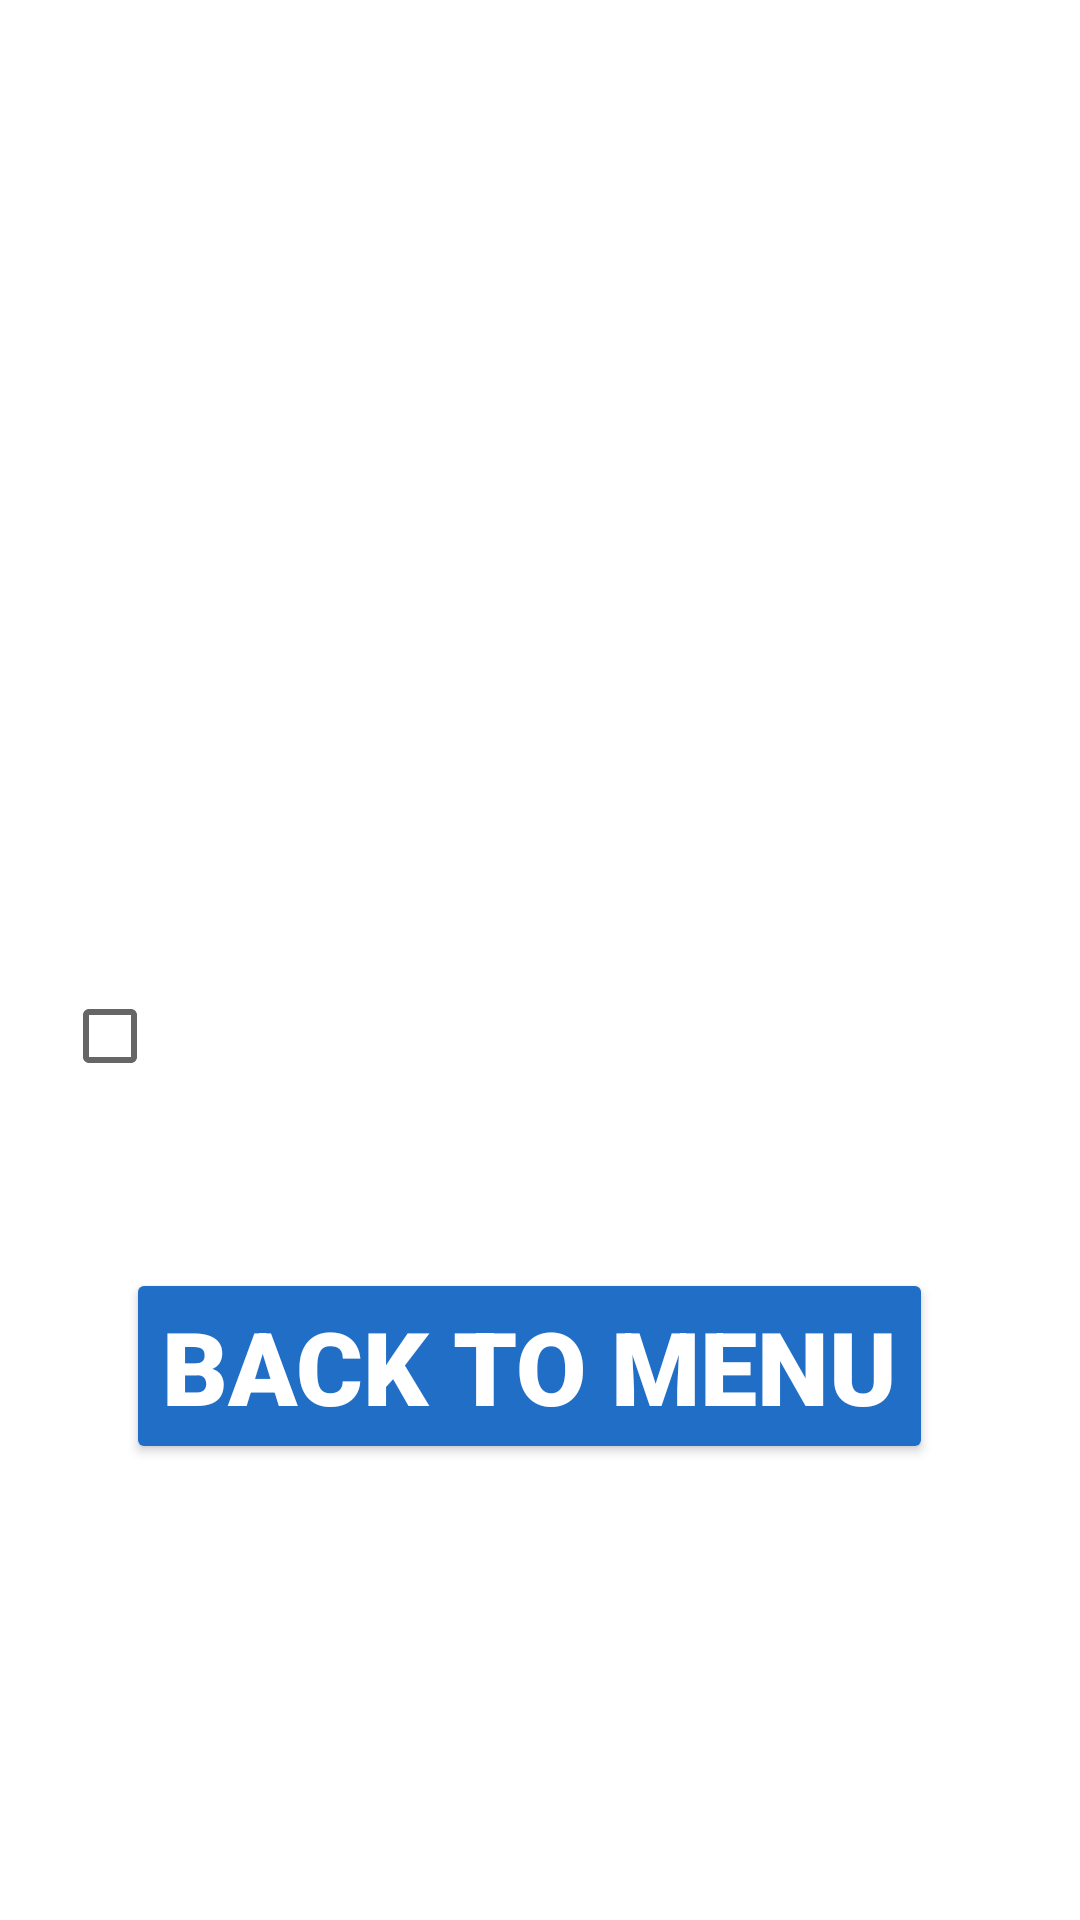

Produce the Android XML layout that renders to this screen, including the resource entries it uses.
<!-- AndroidManifest.xml: application theme Theme.DX1221_GuiCheng_Immanuel_220844R_234577Z -->
<!-- res/layout/settings.xml -->
<?xml version="1.0" encoding="utf-8"?>
<androidx.constraintlayout.widget.ConstraintLayout xmlns:android="http://schemas.android.com/apk/res/android"
    xmlns:app="http://schemas.android.com/apk/res-auto"
    xmlns:tools="http://schemas.android.com/tools"
    android:layout_width="match_parent"
    android:layout_height="match_parent"
    android:background="@drawable/bg_menu">

    <TextView
        android:id="@+id/shop_header"
        android:layout_width="wrap_content"
        android:layout_height="wrap_content"
        android:layout_marginTop="116dp"
        android:layout_marginBottom="11dp"
        android:fontFamily="sans-serif"
        android:text="@string/settings_header_text"
        android:textAlignment="center"
        android:textColor="#FFFFFF"
        android:textSize="60sp"
        android:textStyle="bold"
        android:visibility="visible"
        app:layout_constraintBottom_toTopOf="@+id/linearLayout7"
        app:layout_constraintEnd_toEndOf="parent"
        app:layout_constraintStart_toStartOf="parent"
        app:layout_constraintTop_toTopOf="parent" />

    <LinearLayout
        android:id="@+id/linearLayout7"
        android:layout_width="386dp"
        android:layout_height="0dp"
        android:layout_marginBottom="13dp"
        android:gravity="center_horizontal|center_vertical"
        android:orientation="vertical"
        app:layout_constraintBottom_toTopOf="@+id/linearLayout8"
        app:layout_constraintEnd_toEndOf="@+id/shop_header"
        app:layout_constraintStart_toStartOf="@+id/shop_header"
        app:layout_constraintTop_toBottomOf="@+id/shop_header">

        <TextView
            android:id="@+id/settings_master_sfx"
            android:layout_width="wrap_content"
            android:layout_height="wrap_content"
            android:autofillHints=""
            android:ems="10"
            android:fontFamily="sans-serif"
            android:text="@string/settings_master_sfx_text"
            android:textAlignment="center"
            android:textColor="#FFFFFF"
            android:textSize="34sp"
            android:textStyle="bold"
            android:visibility="visible"
            tools:ignore="LabelFor" />

        <SeekBar
            android:id="@+id/master_sfx_slider"
            android:layout_width="240dp"
            android:layout_height="wrap_content"
            android:hapticFeedbackEnabled="true"
            android:max="100"
            android:min="0"
            android:progressBackgroundTint="#FF0000"
            android:progressBackgroundTintMode="add"
            android:progressTint="#00FF4E"
            android:thumbTint="#FFFFFF"
            android:visibility="visible" />
    </LinearLayout>

    <LinearLayout
        android:id="@+id/linearLayout8"
        android:layout_width="393dp"
        android:layout_height="0dp"
        android:layout_marginBottom="155dp"
        android:gravity="center_horizontal|center_vertical"
        android:orientation="vertical"
        app:layout_constraintBottom_toTopOf="@+id/game_over_back_button"
        app:layout_constraintEnd_toEndOf="@+id/linearLayout7"
        app:layout_constraintTop_toBottomOf="@+id/linearLayout7">

        <TextView
            android:id="@+id/settings_master_bgm"
            android:layout_width="wrap_content"
            android:layout_height="wrap_content"
            android:autofillHints=""
            android:ems="10"
            android:fontFamily="sans-serif"
            android:text="@string/settings_master_bgm_text"
            android:textAlignment="center"
            android:textColor="#FFFFFF"
            android:textSize="34sp"
            android:textStyle="bold"
            android:visibility="visible"
            tools:ignore="LabelFor" />

        <SeekBar
            android:id="@+id/master_bgm_slider"
            android:layout_width="240dp"
            android:layout_height="wrap_content"
            android:hapticFeedbackEnabled="true"
            android:max="100"
            android:min="0"
            android:progressBackgroundTint="#FF0000"
            android:progressBackgroundTintMode="add"
            android:progressTint="#00FF4E"
            android:thumbTint="#FFFFFF"
            android:visibility="visible" />

    </LinearLayout>

    <CheckBox
        android:id="@+id/settings_accelerometer_button"
        android:layout_width="wrap_content"
        android:layout_height="wrap_content"
        android:fontFamily="sans-serif-black"
        android:gravity="center_horizontal|center_vertical"
        android:text="@string/settings_accelerometer"
        android:textColor="#FFFFFF"
        android:textSize="28sp"
        app:layout_constraintBottom_toTopOf="@+id/game_over_back_button"
        app:layout_constraintEnd_toEndOf="@+id/linearLayout8"
        app:layout_constraintStart_toStartOf="@+id/linearLayout8"
        app:layout_constraintTop_toBottomOf="@+id/linearLayout8" />

    <Button
        android:id="@+id/game_over_back_button"
        android:layout_width="wrap_content"
        android:layout_height="wrap_content"
        android:layout_marginBottom="152dp"
        android:backgroundTint="#216EC7"
        android:fontFamily="sans-serif-black"
        android:text="@string/settings_back_text"
        android:textAlignment="center"
        android:textColor="#FFFFFF"
        android:textSize="34sp"
        android:textStyle="bold"
        android:visibility="visible"
        app:layout_constraintBottom_toBottomOf="parent"
        app:layout_constraintEnd_toEndOf="@+id/settings_accelerometer_button"
        app:layout_constraintStart_toStartOf="@+id/settings_accelerometer_button"
        app:layout_constraintTop_toBottomOf="@+id/linearLayout8" />

</androidx.constraintlayout.widget.ConstraintLayout>
<!-- resources referenced by this layout -->
<resources>
  <string name="settings_accelerometer">Enable Accelerometer</string>
  <string name="settings_back_text">Back to Menu</string>
  
      // Other Page - (Inventory, Shop, Profile, Leaderboard)
  <string name="settings_header_text">Settings </string>
  <string name="settings_master_bgm_text">Background (BGM):</string>
  <string name="settings_master_sfx_text">Sound SFX:</string>
  <style name="Theme.DX1221_GuiCheng_Immanuel_220844R_234577Z" parent="Theme.MaterialComponents.DayNight.DarkActionBar">
          
          <item name="colorPrimary">@color/purple_500</item>
          <item name="colorPrimaryVariant">@color/purple_700</item>
          <item name="colorOnPrimary">@color/white</item>
          
          <item name="colorSecondary">@color/teal_200</item>
          <item name="colorSecondaryVariant">@color/teal_700</item>
          <item name="colorOnSecondary">@color/black</item>
          
          <item name="android:statusBarColor">?attr/colorPrimaryVariant</item>
          
      </style>
  <!-- not gathered from this repository: default colours our renderer supplied (Android Studio template values) -->
  <color name="purple_500">#FF6200EE</color>
  <color name="purple_700">#FF3700B3</color>
  <color name="teal_200">#FF03DAC5</color>
  <color name="teal_700">#FF018786</color>
  <color name="black">#FF000000</color>
  <color name="white">#FFFFFFFF</color>
</resources>
